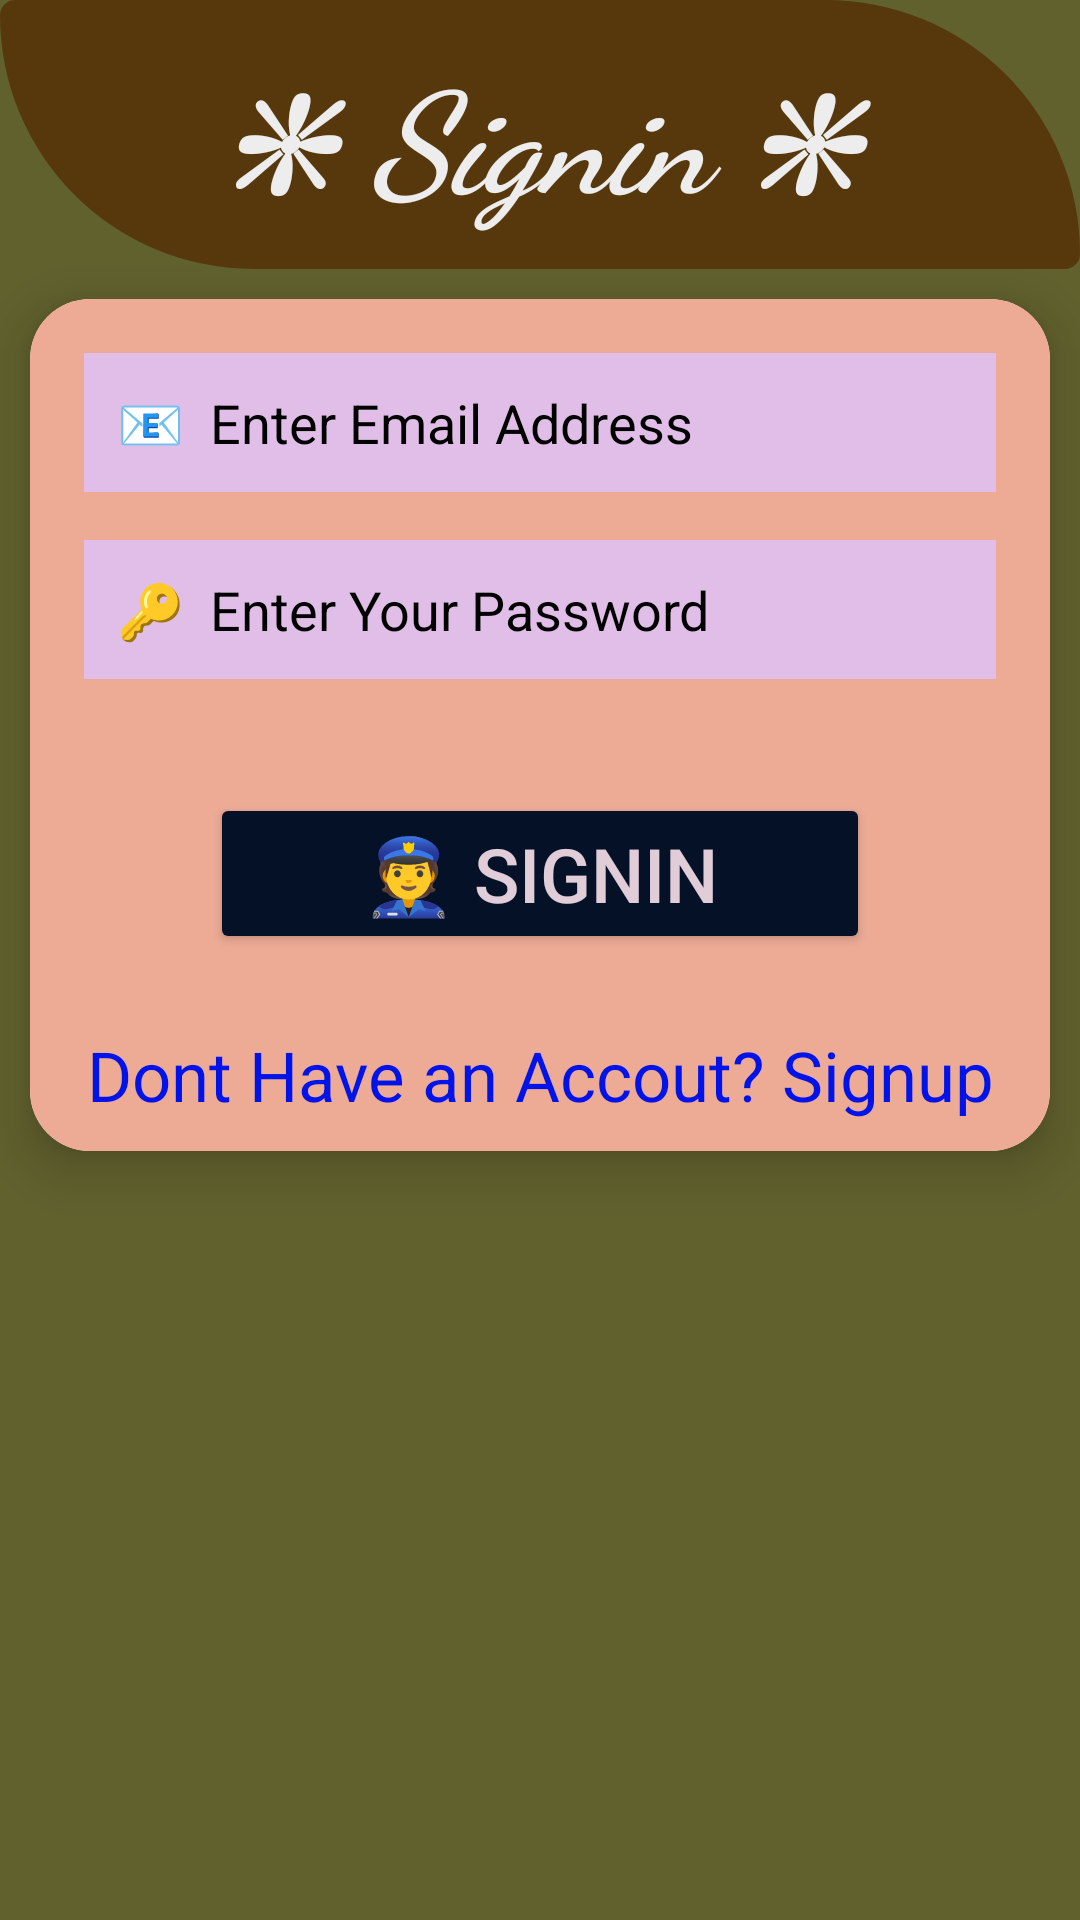

Reconstruct the res/layout file that produces this screen, plus the resources it refers to.
<!-- AndroidManifest.xml: application theme Theme.SokogardenOnline -->
<!-- res/layout/activity_signin.xml -->
<?xml version="1.0" encoding="utf-8"?>
<LinearLayout xmlns:android="http://schemas.android.com/apk/res/android"
    xmlns:app="http://schemas.android.com/apk/res-auto"
    xmlns:tools="http://schemas.android.com/tools"
    android:layout_width="match_parent"
    android:layout_height="match_parent"
    android:orientation="vertical"
    android:background="#61612E"
    android:id="@+id/main"
    tools:context=".Signin">

    <TextView
        android:layout_width="match_parent"
        android:layout_height="wrap_content"
        android:text="❇ Signin ❇"
        android:textSize="47sp"
        android:textAlignment="center"
        android:textStyle="bold|italic"
        android:background="@drawable/shape"
        android:padding="12dp"
        android:fontFamily="cursive"
        android:textColor="#EDEDED"/>

    
    <androidx.cardview.widget.CardView
        android:layout_width="match_parent"
        android:layout_height="wrap_content"
        app:cardCornerRadius="20dp"
        app:cardElevation="10dp"
        android:layout_margin="10dp"
        android:padding="10dp">

        
        <LinearLayout
            android:layout_width="match_parent"
            android:layout_height="match_parent"
            android:orientation="vertical"
            android:background="#EDAB96"
            android:padding="10dp">

            
            <EditText
                android:layout_width="match_parent"
                android:layout_height="wrap_content"
                android:hint="📧  Enter Email Address"
                android:textColorHint="#000"
                android:id="@+id/email"
                android:textColor="#000"
                android:layout_margin="8dp"
                android:background="#E1BEE7"
                android:padding="11dp"/>

            
            <EditText
                android:layout_width="match_parent"
                android:layout_height="wrap_content"
                android:hint="🔑  Enter Your Password"
                android:textColorHint="#000"
                android:id="@+id/password"
                android:textColor="#000"
                android:inputType="textPassword"
                android:layout_margin="8dp"
                android:background="#E1BEE7"
                android:padding="11dp"/>

            
            <Button
                android:layout_width="match_parent"
                android:layout_height="wrap_content"
                android:text="👮 Signin"
                android:textSize="25sp"
                android:padding="10dp"
                android:layout_marginLeft="50dp"
                android:layout_marginRight="50dp"
                android:layout_marginTop="30dp"
                android:textColor="#E1CDD8"
                android:backgroundTint="#051127"
                android:id="@+id/signinBtn" />

            <TextView
                android:layout_width="match_parent"
                android:layout_height="wrap_content"
                android:text="Dont Have an Accout? Signup"
                android:textAlignment="center"
                android:textSize="23sp"
                android:layout_marginTop="25dp"
                android:textColor="#0013e9"
                android:id="@+id/signuptxt" />



        </LinearLayout>

    </androidx.cardview.widget.CardView>

</LinearLayout>



<!-- resources referenced by this layout -->
<resources>
  <!-- drawable shape (drawable) -->
  <?xml version="1.0" encoding="utf-8"?>
  <shape xmlns:android="http://schemas.android.com/apk/res/android">
      <solid
          android:color="#57380C"/>
      <corners
          android:topRightRadius="500dp"
          android:bottomLeftRadius="500dp"
          android:radius="30dp"
          />
  </shape>
  <style name="Theme.SokogardenOnline" parent="Base.Theme.SokogardenOnline" />
  <style name="Base.Theme.SokogardenOnline" parent="Theme.Material3.DayNight.NoActionBar">
          
          
      </style>
</resources>
